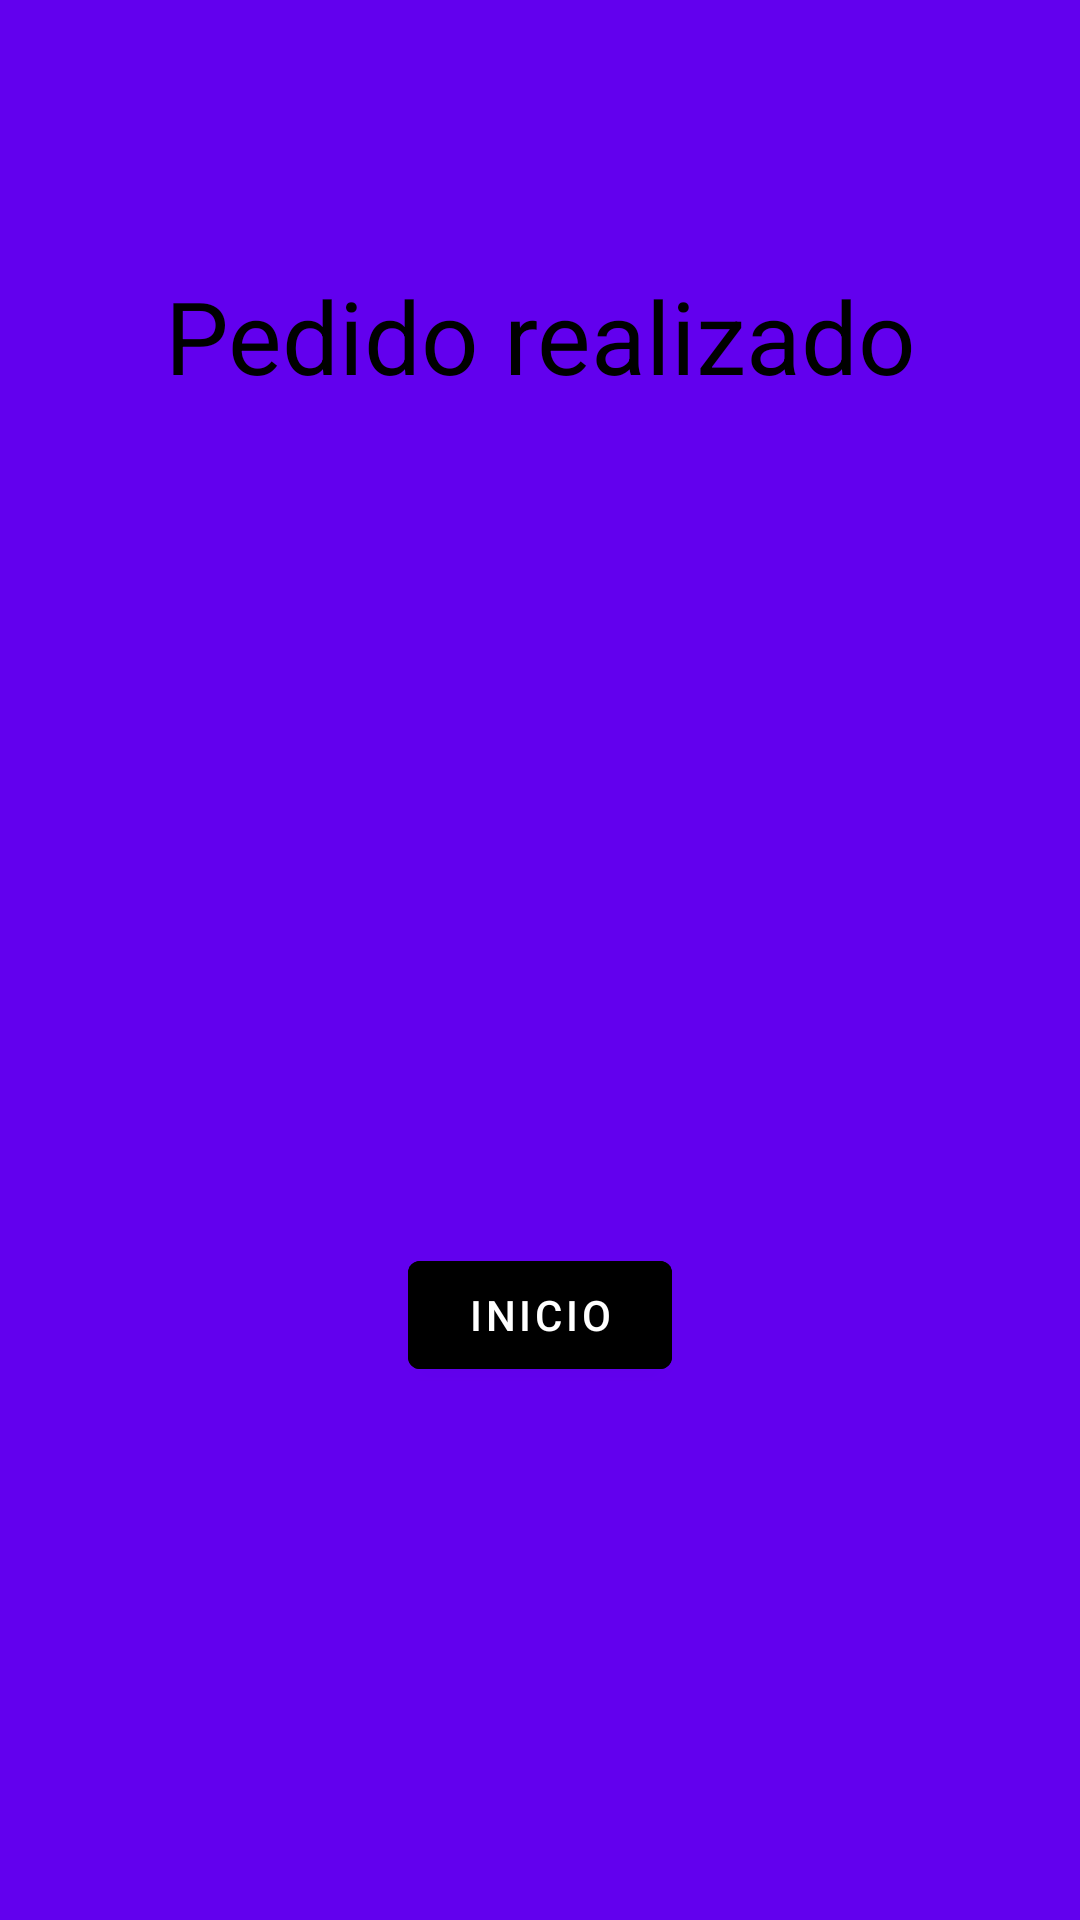

Write the Android layout XML for this screen, with the resource values it uses.
<!-- AndroidManifest.xml: application theme Theme.Entregable2Fragmentos -->
<!-- res/layout/fragment_fourth.xml -->
<?xml version="1.0" encoding="utf-8"?>
<androidx.constraintlayout.widget.ConstraintLayout xmlns:android="http://schemas.android.com/apk/res/android"
    xmlns:app="http://schemas.android.com/apk/res-auto"
    xmlns:tools="http://schemas.android.com/tools"
    android:layout_width="match_parent"
    android:layout_height="match_parent"
    android:background="@color/purple_500"
    tools:context=".FirstFragment">

    

    <TextView
        android:id="@+id/tv4"
        android:layout_width="match_parent"
        android:layout_height="45dp"
        android:autoSizeTextType="uniform"
        android:gravity="center"
        android:textColor="@color/black"
        android:text="@string/pedido_realizado"
        app:layout_constraintBottom_toBottomOf="parent"
        app:layout_constraintEnd_toEndOf="parent"
        app:layout_constraintStart_toStartOf="parent"
        app:layout_constraintTop_toTopOf="parent"
        app:layout_constraintVertical_bias="0.15" />

    <Button
        android:id="@+id/button_4"
        android:layout_width="wrap_content"
        android:layout_height="wrap_content"
        android:text="@string/inicio"
        android:backgroundTint="@color/black"
        app:layout_constraintBottom_toBottomOf="parent"
        app:layout_constraintEnd_toEndOf="parent"
        app:layout_constraintStart_toStartOf="parent"
        app:layout_constraintTop_toTopOf="parent"
        app:layout_constraintVertical_bias="0.7" />

    <TextView
        android:id="@+id/tvliterales"
        android:layout_width="350dp"
        android:layout_height="wrap_content"
        app:layout_constraintBottom_toTopOf="@+id/button_4"
        app:layout_constraintEnd_toEndOf="parent"
        app:layout_constraintStart_toStartOf="parent"
        app:layout_constraintTop_toBottomOf="@+id/tv4" />
</androidx.constraintlayout.widget.ConstraintLayout>
<!-- resources referenced by this layout -->
<resources>
  <string name="inicio">Inicio</string>
  <string name="pedido_realizado">Pedido realizado</string>
  <style name="Theme.Entregable2Fragmentos" parent="Theme.MaterialComponents.DayNight.DarkActionBar">
          
          <item name="colorPrimary">@color/purple_500</item>
          <item name="colorPrimaryVariant">@color/purple_700</item>
          <item name="colorOnPrimary">@color/white</item>
          
          <item name="colorSecondary">@color/teal_200</item>
          <item name="colorSecondaryVariant">@color/teal_700</item>
          <item name="colorOnSecondary">@color/black</item>
          
          <item name="android:statusBarColor" tools:targetApi="l">?attr/colorPrimaryVariant</item>
          
      </style>
  <!-- not gathered from this repository: default colours our renderer supplied (Android Studio template values) -->
  <color name="purple_500">#FF6200EE</color>
  <color name="purple_700">#FF3700B3</color>
  <color name="teal_200">#FF03DAC5</color>
  <color name="teal_700">#FF018786</color>
  <color name="black">#FF000000</color>
  <color name="white">#FFFFFFFF</color>
</resources>
